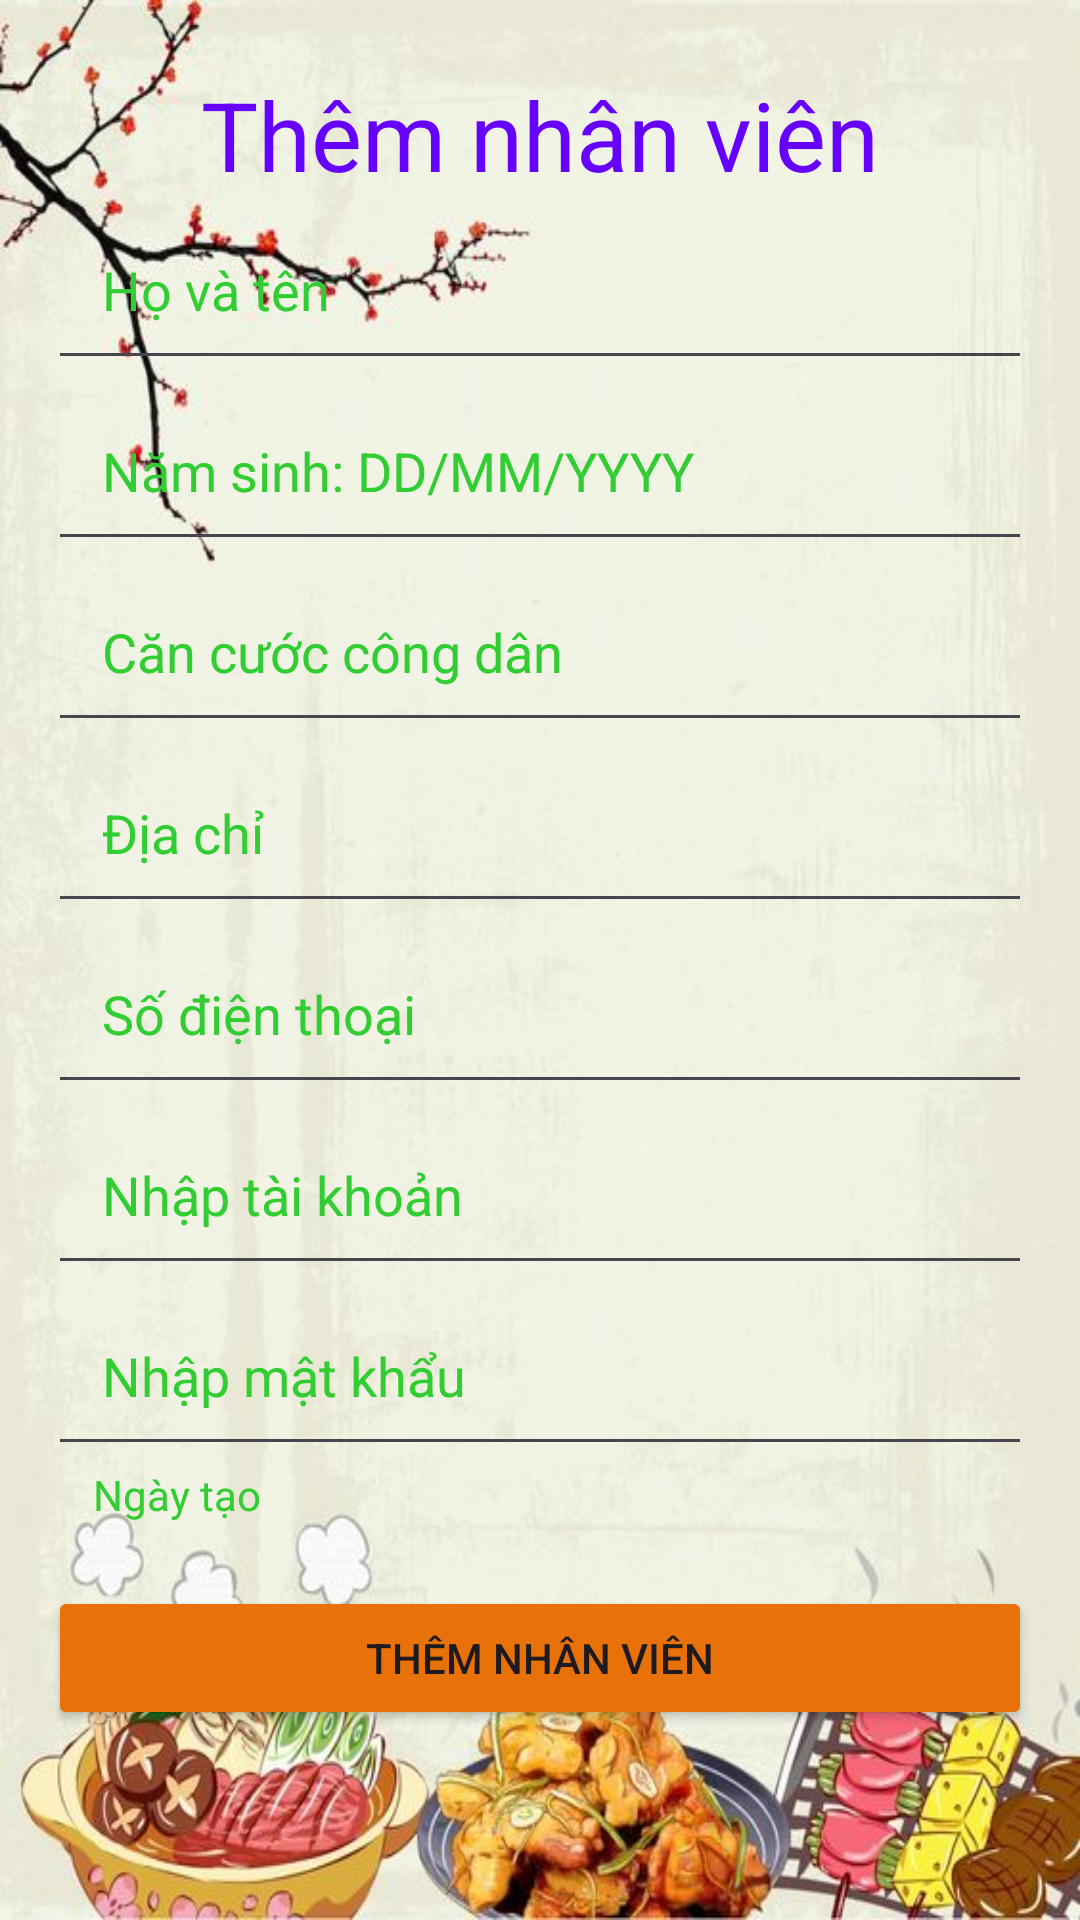

Reconstruct the res/layout file that produces this screen, plus the resources it refers to.
<!-- AndroidManifest.xml: application theme Theme.FoodStorezz -->
<!-- res/layout/fragment_add_staff.xml -->
<?xml version="1.0" encoding="utf-8"?>
<LinearLayout xmlns:android="http://schemas.android.com/apk/res/android"
    xmlns:app="http://schemas.android.com/apk/res-auto"
    xmlns:tools="http://schemas.android.com/tools"
    android:layout_width="match_parent"
    android:layout_height="match_parent"
    android:orientation="vertical"
    android:gravity="center"
    android:padding="16dp"
    tools:context=".AddUserActivity"
    android:background="@drawable/bgstaff"
    >

    <TextView
        android:id="@+id/textView3"
        android:layout_width="match_parent"
        android:layout_height="wrap_content"
        android:gravity="center"
        android:text="@string/add_staff"
        android:textSize="32sp"
        android:textColor="@color/blue"
        android:layout_marginTop="-40dp"
        />

    <EditText
        android:id="@+id/edt_staff_fullname"
        android:layout_width="match_parent"
        android:layout_height="wrap_content"
        android:autofillHints="fullname"
        android:ems="10"
        android:hint="@string/staff_name"
        android:inputType="text"
        android:padding="18dp"
        android:textColorHint="@color/green"
        android:textColor="@color/black"
        />

    <EditText
        android:id="@+id/edt_date_of_birth"
        android:layout_width="match_parent"
        android:layout_height="wrap_content"
        android:ems="10"
        android:hint="@string/staff_date_of_birth"
        android:importantForAutofill="no"
        android:inputType="text"
        android:padding="18dp"
        android:textColorHint="@color/green"
        android:textColor="@color/black"
        />
    <EditText
        android:id="@+id/edt_staff_cccd"
        android:layout_width="match_parent"
        android:layout_height="wrap_content"
        android:ems="10"
        android:hint="@string/staff_cccd"
        android:inputType="text"
        android:padding="18dp"
        android:textColorHint="@color/green"
        android:textColor="@color/black"/>
    <EditText
        android:id="@+id/edt_staff_address"
        android:layout_width="match_parent"
        android:layout_height="wrap_content"
        android:autofillHints="username"
        android:ems="10"
        android:hint="@string/staff_address"
        android:inputType="text"
        android:padding="18dp"
        android:textColorHint="@color/green"
        android:textColor="@color/black"/>
    <EditText
        android:id="@+id/edt_staff_phone_number"
        android:layout_width="match_parent"
        android:layout_height="wrap_content"
        android:autofillHints="username"
        android:ems="10"
        android:hint="@string/staff_phone_number"
        android:inputType="text"
        android:padding="18dp"
        android:textColorHint="@color/green"
        android:textColor="@color/black"/>

    <EditText
        android:id="@+id/edt_staff_username"
        android:layout_width="match_parent"
        android:layout_height="wrap_content"
        android:autofillHints="username"
        android:ems="10"
        android:hint="@string/input_username"
        android:inputType="text"
        android:padding="18dp"
        android:textColorHint="@color/green"
        android:textColor="@color/black"/>
    <EditText
        android:id="@+id/edt_staff_password"
        android:layout_width="match_parent"
        android:layout_height="wrap_content"
        android:autofillHints="username"
        android:ems="10"
        android:hint="@string/input_password"
        android:inputType="text"
        android:padding="18dp"
        android:textColorHint="@color/green"
        android:textColor="@color/black"/>

    <TextView
        android:id="@+id/tv_ngaytao"
        android:layout_width="match_parent"
        android:layout_height="20dp"
        android:hint="Ngày tạo"
        android:textColorHint="@color/green"
        android:layout_marginLeft="10dp"
        android:textColor="@color/black"
        />
    <Button
        android:id="@+id/btn_add_staff"
        android:layout_width="match_parent"
        android:layout_height="wrap_content"
        android:layout_marginTop="20dp"
        android:backgroundTint="@color/orange"
        android:text="@string/add_staff_btn"
        />
</LinearLayout>
<!-- resources referenced by this layout -->
<resources>
  <color name="black">#FF000000</color>
  <color name="blue">#6600FF</color>
  <color name="green">#32CD32</color>
  <color name="orange">#ffe8710a</color>
  <!-- drawable bgstaff: jpg bitmap (drawable, 48573 bytes) -->
  <string name="add_staff">Thêm nhân viên</string>
  <string name="add_staff_btn">Thêm nhân viên</string>
  <string name="input_password">Nhập mật khẩu</string>
  <string name="input_username">Nhập tài khoản</string>
  <string name="staff_address">Địa chỉ</string>
  <string name="staff_cccd">Căn cước công dân</string>
  <string name="staff_date_of_birth">Năm sinh: DD/MM/YYYY</string>
  <string name="staff_name">Họ và tên</string>
  <string name="staff_phone_number">Số điện thoại</string>
  <style name="Theme.FoodStorezz" parent="Base.Theme.FoodStorezz" />
  <style name="Base.Theme.FoodStorezz" parent="Theme.Material3.DayNight.NoActionBar">
          
          
      </style>
</resources>
